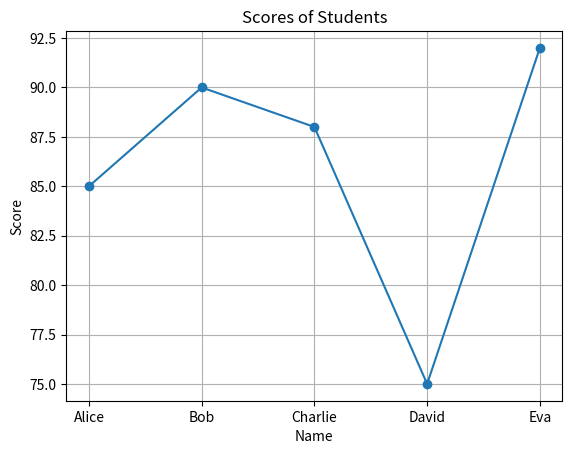
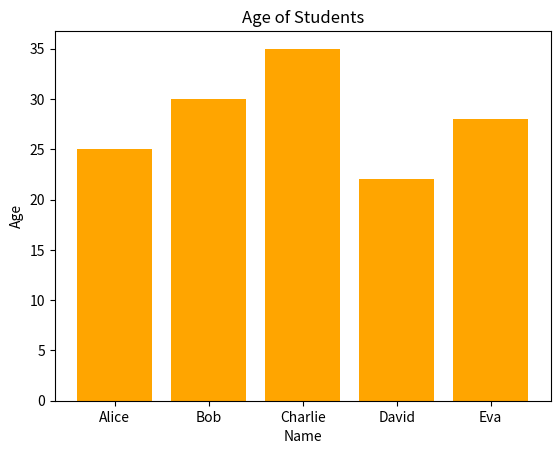
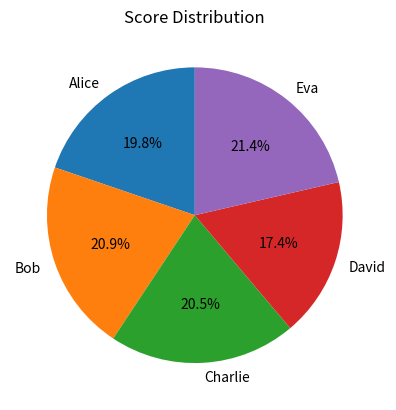
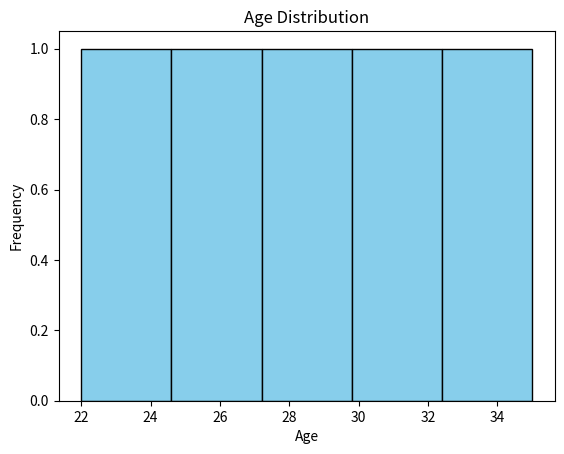
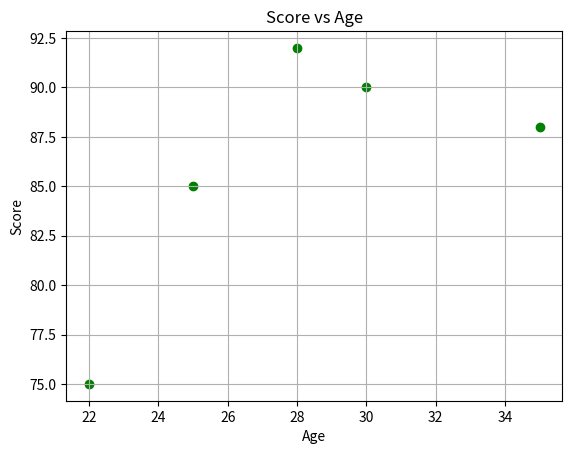
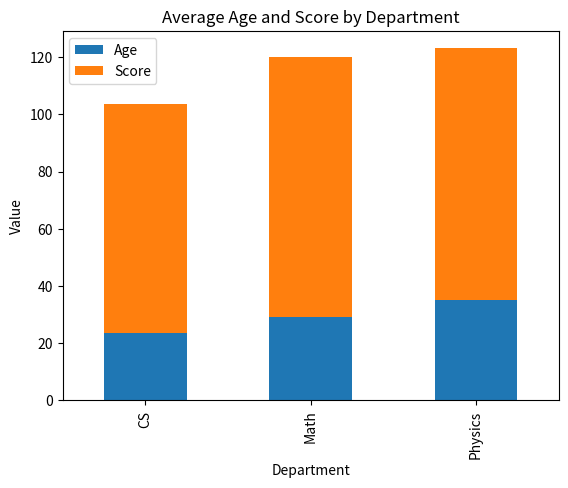
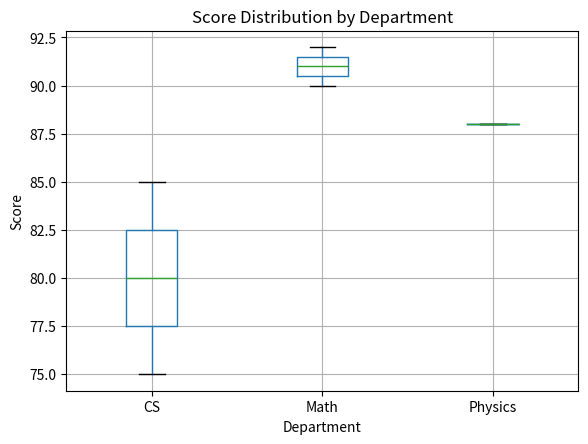

These charts were generated, in order, by the following Python code:
import numpy as np

arr1 = np.array([1, 2, 3, 4, 5])
arr2 = np.array([[1, 2, 3], [4, 5, 6]])
arr3 = np.linspace(0, 1, 5) 

print("Original Array:", arr1)
print("Array + 5:", arr1 + 5)
print("Array squared:", arr1 ** 2)
print("Array multiplied by itself:", arr1 * arr1)

print("Mean:", np.mean(arr1))
print("Standard Deviation:", np.std(arr1))
print("Max:", np.max(arr1))
print("Min:", np.min(arr1))

print("Reshaped arr2 to (3,2):\n", arr2.reshape(3, 2))
print("Flattened arr2:", arr2.flatten())

matrix1 = np.array([[1, 2], [3, 4]])
matrix2 = np.array([[5, 6], [7, 8]])
print("Matrix Multiplication:\n", np.dot(matrix1, matrix2))

import pandas as pd

data1 = {
    'Name': ['Alice', 'Bob', 'Charlie'],
    'Age': [25, 30, 35],
    'Score': [85, 90, 88]
}
df1 = pd.DataFrame(data1)

data2 = {
    'Name': ['David', 'Eva'],
    'Age': [22, 28],
    'Score': [75, 92]
}
df2 = pd.DataFrame(data2)

# 1. Concatenate - Combine df1 and df2 vertically (row-wise)
df_concat = pd.concat([df1, df2], ignore_index=True)
print("Concatenated DataFrame (Vertical):")
print(df_concat)

# You can also concatenate horizontally (column-wise)
df_age = df_concat[['Age']]
df_score = df_concat[['Score']]
df_horiz_concat = pd.concat([df_age, df_score], axis=1)
print("\nConcatenated DataFrame (Horizontal):")
print(df_horiz_concat)

# 2. Merge - SQL style join, merge on 'Name' to add department info
extra_info = {
    'Name': ['Alice', 'Bob', 'Charlie', 'David', 'Eva'],
    'Department': ['CS', 'Math', 'Physics', 'CS', 'Math']
}
df_info = pd.DataFrame(extra_info)
df_merged = pd.merge(df_concat, df_info, on='Name')
print("\nMerged DataFrame on 'Name':")
print(df_merged)

# 3. Join - Use index-based joining (by default)
# Create a DataFrame with index as 'Name' to join with df_info
df_concat_indexed = df_concat.set_index('Name')
df_info_indexed = df_info.set_index('Name')

df_joined = df_concat_indexed.join(df_info_indexed)
print("\nJoined DataFrame using index:")
print(df_joined)

# You can also specify join type ('inner', 'outer', 'left', 'right')
df_joined_outer = df_concat_indexed.join(df_info_indexed, how='outer')
print("\nOuter Join on index:")
print(df_joined_outer)

import matplotlib.pyplot as plt

# Line Plot
plt.figure()
plt.plot(df_merged['Name'], df_merged['Score'], marker='o')
plt.title('Scores of Students')
plt.xlabel('Name')
plt.ylabel('Score')
plt.grid(True)
plt.show()

# Bar Plot
plt.figure()
plt.bar(df_merged['Name'], df_merged['Age'], color='orange')
plt.title('Age of Students')
plt.xlabel('Name')
plt.ylabel('Age')
plt.show()

# Pie Chart
plt.figure()
plt.pie(df_merged['Score'], labels=df_merged['Name'], autopct='%1.1f%%', startangle=90)
plt.title('Score Distribution')
plt.show()

# Histogram
plt.figure()
plt.hist(df_merged['Age'], bins=5, color='skyblue', edgecolor='black')
plt.title('Age Distribution')
plt.xlabel('Age')
plt.ylabel('Frequency')
plt.show()

# Scatter Plot
plt.figure()
plt.scatter(df_merged['Age'], df_merged['Score'], color='green')
plt.title('Score vs Age')
plt.xlabel('Age')
plt.ylabel('Score')
plt.grid(True)
plt.show()

# Stacked Bar Plot
dept_group = df_merged.groupby('Department')[['Age', 'Score']].mean()
dept_group.plot(kind='bar', stacked=True)
plt.title('Average Age and Score by Department')
plt.ylabel('Value')
plt.show()

# Box Plot
plt.figure()
df_merged.boxplot(column='Score', by='Department')
plt.title('Score Distribution by Department')
plt.suptitle('')
plt.xlabel('Department')
plt.ylabel('Score')
plt.show()
